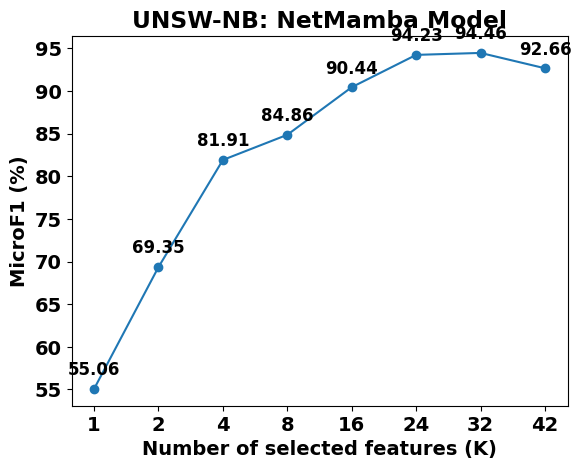
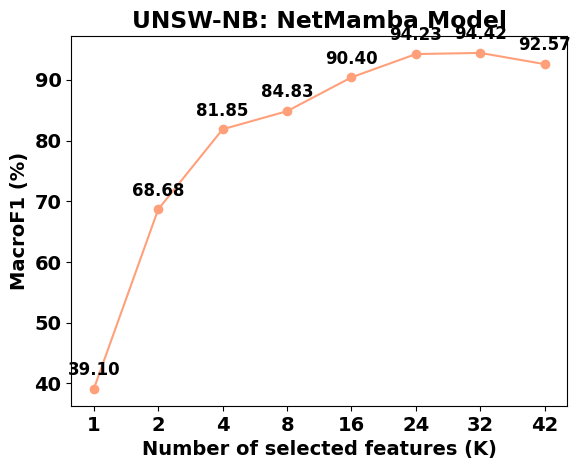

Recreate these plots in Python, in order.
import matplotlib.pyplot as plt
import numpy as np
import argparse
import time

# 数据

# 处理命令行参数
parser = argparse.ArgumentParser(description='Generate F1 score plots.')
parser.add_argument('--dataset', type=str, default='UNSW-NB', help='Dataset name (default: unsw-iot)')
args = parser.parse_args()

# unsw-iot
if args.dataset == 'UNSW-IoT':
    feature_nums = [1, 2, 4, 8, 16, 24, 32, 72]
    microF1 = [0.4662, 0.7213, 0.9325, 0.9871, 0.9980, 0.9986, 0.9982, 0.9967] # mamba的
    macroF1 = [0.2965, 0.6925, 0.9301, 0.9865, 0.9978, 0.9986, 0.9983, 0.9964]

elif args.dataset == 'UNSW-NB':
    feature_nums = [1, 2, 4, 8, 16, 24, 32, 42]
    microF1 = [0.5506, 0.6935, 0.8191, 0.8486, 0.9044, 0.9423, 0.9446, 0.9266] # mamba
    macroF1 = [0.3910, 0.6868, 0.8185, 0.8483, 0.9040, 0.9423, 0.9442, 0.9257]

elif args.dataset == 'NSL-KDD':
    feature_nums = [1, 2, 4, 8, 16, 24, 32, 41]
    microF1 = [0.4308, 0.7489, 0.8981, 0.8457, 0.8404, 0.8325, 0.8259, 0.8610]
    macroF1 = [0.2594, 0.7435, 0.8985, 0.8454, 0.8400, 0.8308, 0.8250, 0.8610]

# 设置字体
plt.rcParams["font.family"] = "Times New Roman"
plt.rcParams["font.weight"] = "bold"
plt.rcParams["font.size"] = 14  # 放大一个字号

# 获取当前时间戳
current_time = time.strftime("%Y%m%d%H%M%S", time.localtime())

# 创建均匀分布的 x 轴刻度
x_ticks = np.linspace(1, len(feature_nums), len(feature_nums))

# 将 microF1 和 macroF1 乘以 100
microF1_percent = np.array(microF1) * 100
macroF1_percent = np.array(macroF1) * 100

# 画 microF1 图
plt.figure()
plt.plot(x_ticks, microF1_percent, marker='o', linestyle='-', color='#1f77b4')  # 浅蓝色
plt.xlabel('Number of selected features (K)', fontweight='bold')
plt.ylabel('MicroF1 (%)', fontweight='bold')
plt.title(f'{args.dataset}: NetMamba Model', fontweight='bold')
plt.xticks(x_ticks, feature_nums)  # 保持等间距且显示正确的刻度标签
plt.grid(False)

# 在点上显示具体的精度值
for i, txt in enumerate(microF1_percent):
    plt.annotate(f'{txt:.2f}', (x_ticks[i], microF1_percent[i]), textcoords="offset points", xytext=(0,10), ha='center', fontsize=12)

# 保存并显示图像，裁剪白边并设置更高的 DPI
plt.savefig(f'{current_time}_{args.dataset}_microF1_vs_features.png', dpi=600, bbox_inches='tight', pad_inches=0.1)
plt.show()

# 画 macroF1 图
plt.figure()
plt.plot(x_ticks, macroF1_percent, marker='o', linestyle='-', color='#FFA07A')  # 浅橙色
plt.xlabel('Number of selected features (K)', fontweight='bold')
plt.ylabel('MacroF1 (%)', fontweight='bold')
plt.title(f'{args.dataset}: NetMamba Model', fontweight='bold')
plt.xticks(x_ticks, feature_nums)  # 保持等间距且显示正确的刻度标签
plt.grid(False)

# 在点上显示具体的精度值
for i, txt in enumerate(macroF1_percent):
    plt.annotate(f'{txt:.2f}', (x_ticks[i], macroF1_percent[i]), textcoords="offset points", xytext=(0,10), ha='center', fontsize=12)

# 保存并显示图像，裁剪白边并设置更高的 DPI
plt.savefig(f'{current_time}_{args.dataset}_macroF1_vs_features.png', dpi=600, bbox_inches='tight', pad_inches=0.1)
plt.show()
